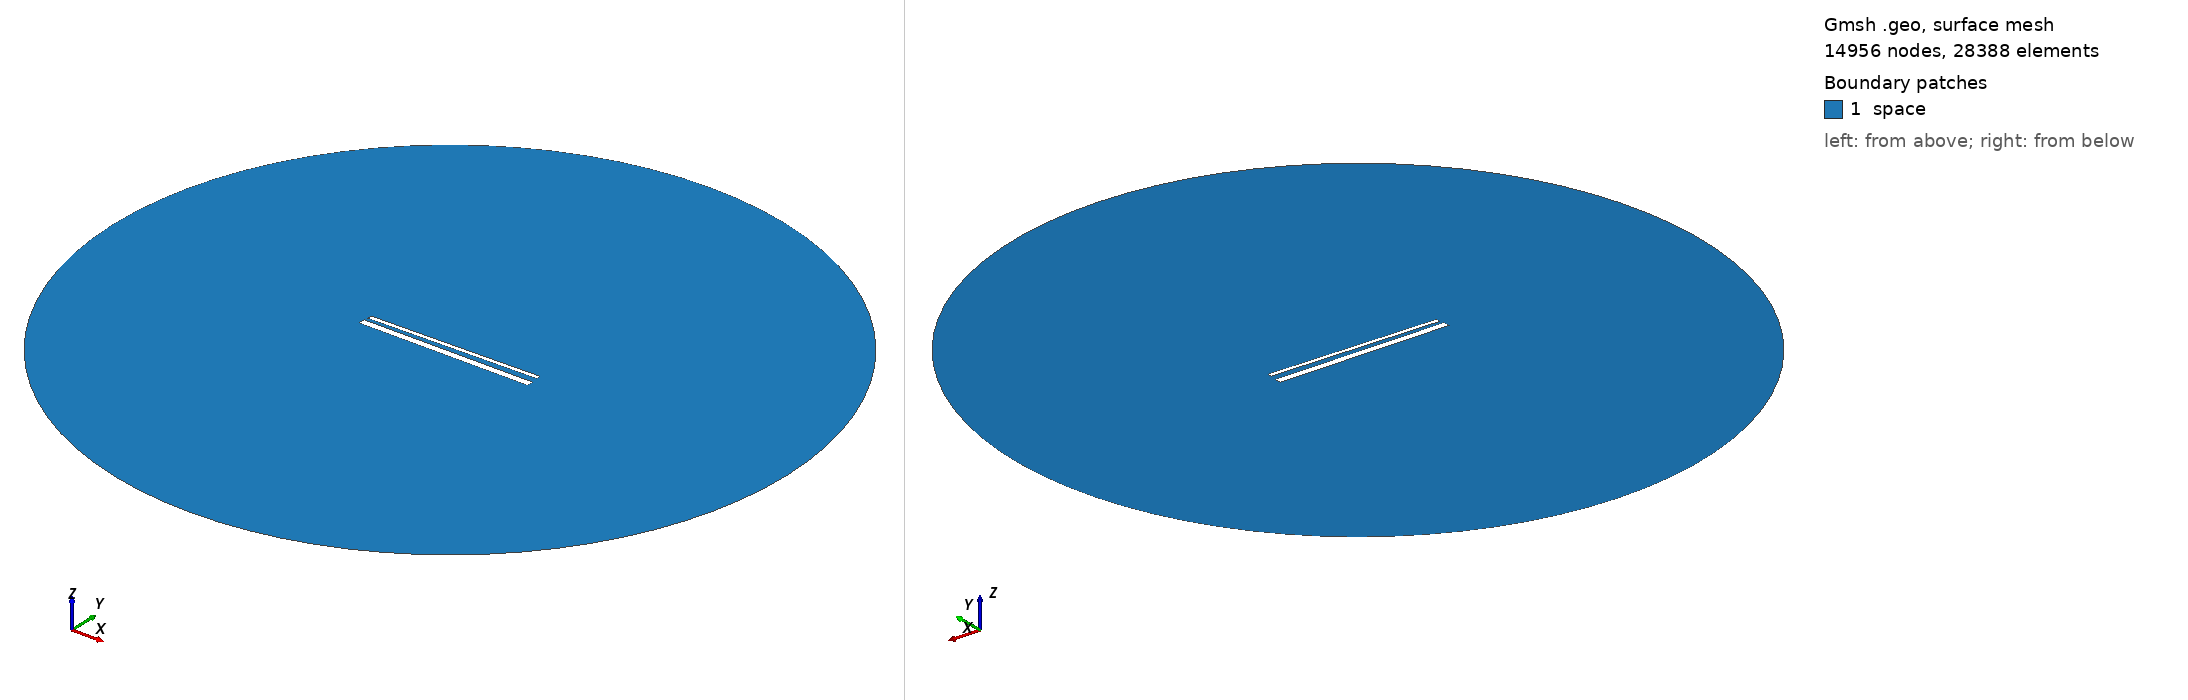

Gmsh geometry script, surface-meshed: 14956 nodes, 28388 surface elements. Boundary patches (legend numbers): 1 space. Left view from above one corner, right view from below the opposite corner. Legend entries are the model's physical surfaces. The drawing asked Gmsh for element sizes between 1% and 20% of the model's largest extent; the script's own settings can give other sizes.

=== 981.geo (drawn) ===
// Set the geometry kernel
SetFactory("OpenCASCADE");

//---------------------------------------
// Rectangles
//---------------------------------------

// Rectangle 1 (top)
Point(1) = {-49.4, 1.7944444444444443, 0, 1.0};
Point(2) = {49.4, 1.7944444444444443, 0, 1.0};
Point(3) = {49.4, 4.594444444444445, 0, 1.0};
Point(4) = {-49.4, 4.594444444444445, 0, 1.0};

Line(1) = {1, 2};
Line(2) = {2, 3};
Line(3) = {3, 4};
Line(4) = {4, 1};

Line Loop(1) = {1, 2, 3, 4};
Plane Surface(1) = {1};

Rotate { {0, 0, 1}, {0,  1.1944444444444444,  0}, 0.017 } {
  Surface{1};
}

// Rectangle 2 (bottom)
Point(5) = {-50,-1.1944444444444444, 0, 1.0};
Point(6) = { 50,-1.1944444444444444, 0, 1.0};
Point(7) = { 50,-5.194444444444445, 0, 1.0};
Point(8) = {-50,-5.194444444444445, 0, 1.0};

Line(5) = {5, 6};
Line(6) = {6, 7};
Line(7) = {7, 8};
Line(8) = {8, 5};

Line Loop(2) = {5, 6, 7, 8};
Plane Surface(2) = {2}; 


//---------------------------------------
// Circle
//---------------------------------------

// Define points
Point(9) = {0, 0, 0};        // Center
Point(10) = {200, 0, 0};     // Start point
Point(11) = {0, 200, 0};     // 90 degrees
Point(12) = {-200, 0, 0};    // 180 degrees
Point(13) = {0, -200, 0};    // 270 degrees

// Define circle arcs (each needs start, center, end)
Circle(9) = {10, 9, 11};
Circle(10) = {11, 9, 12};
Circle(11) = {12, 9, 13};
Circle(12) = {13, 9, 10};

// Define curve loop and surface if needed
Curve Loop(3) = {9, 10, 11, 12};
Surface(3) = {3};

// Subtract Rectangles from Circle
BooleanDifference{ Surface{3}; Delete; }{ Surface{1}; Surface{2}; Delete; }

//---------------------------------------
// Transfinite Lines and Surface
//---------------------------------------
r = 7;
Transfinite Line {1, 3} = 50*r Using Progression 1;
Transfinite Line {2, 4} = 2*r Using Progression 1;
Transfinite Line {5, 7} = 50*r Using Progression 1;
Transfinite Line {6, 8} = 2*r Using Progression 1;
Transfinite Line {9, 10, 11, 12} = 20 Using Progression 1;

//---------------------------------------
// Define Physical Groups
//---------------------------------------                

//--- Physical Curves
// Physical groups for boundaries
Physical Line("force_segment", 10) = {1};
Physical Line("upper_plate", 11) = {2, 3, 4};
Physical Line("lower_plate", 12) = {5, 6, 7, 8};
Physical Line("boundary", 20) = {9, 10, 11, 12};

//--- Physical Surfaces
Physical Surface("space", 30) = {3};

//---------------------------------------
// 6. Generate the Mesh
//---------------------------------------
Mesh 2;  // 2D mesh generation
